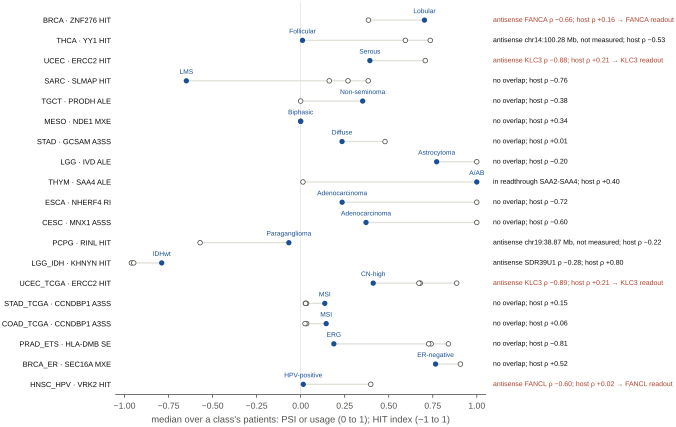

Data behind this chart, as committed beside it:
cohort, view, class, selected_by, rank_in_class, feature_id, symbol, region, mean_abs_shap_class, direction_spearman, n_folds_selected, observed_frac, overlap_class, other_gene, overlap_bp, overlap_segment, rho_other_gene, rho_host, tracks_other_gene, observed_Ductal, q10_Ductal, q90_Ductal, observed_Lobular, q10_Lobular
BRCA, HIT, Lobular, top 5 of the class, 1, ENSG00000158805.12;chr16:89737712-897409…, ZNF276, chr16:89737712-89740925, 0.1242, 0.8837, 5, 0.8866, antisense, FANCA, 997, exon, -0.6588, 0.158, True, 0.888, -0.143, 0.818, 0.8808, 0.3483
THCA, HIT, Follicular, top 5 of the class, 1, ENSG00000100811.14;chr14:100275729-10028…, YY1, chr14:100275729-100282788, 0.08013, -0.927, 5, 0.9959, antisense, ENSG00000259052, 107, exon, , -0.5327, False, , , , , 
UCEC, HIT, Serous, top 5 of the class, 1, ENSG00000104884.17;chr19:45349837-453523…, ERCC2, chr19:45349837-45352352, 0.1086, -0.9761, 5, 0.9938, antisense, KLC3, 235, exon, -0.878, 0.2108, True, , , , , 
SARC, HIT, LMS, top 5 of the class, 1, ENSG00000163681.16;chr3:57889991-5789120…, SLMAP, chr3:57889991-57891206, 0.08243, -0.9166, 5, 0.7957, none, , 0, , , -0.7606, False, , , , , 
TGCT, ALE, Non-seminoma, top 5 of the class, 1, ENSG00000100033.17;chr22:18914530-189169…, PRODH, chr22:18914530-18916988, 0.1639, 0.8574, 5, 0.9561, none, , 0, , , -0.3753, False, , , , , 
MESO, MXE, Biphasic, top 5 of the class, 1, ENSG00000072864.16#chr16:15651468-156515…, NDE1, chr16:15651469-15651584, 0.05959, 0.5814, 3, 0.9474, none, , 0, , , 0.3366, False, , , , , 
STAD, A3SS, Diffuse, top 5 of the class, 1, ENSG00000174500.13#chr3:112128016-112128…, GCSAM, chr3:112128017-112128228, 0.04643, -0.7482, 5, 0.8899, none, , 0, , , 0.01252, False, , , , , 
LGG, ALE, Astrocytoma, top 5 of the class, 1, ENSG00000128928.10;chr15:40418130-404213…, IVD, chr15:40418130-40421313, 0.06029, -0.9829, 5, 0.9762, none, , 0, , , -0.2038, False, , , , , 
THYM, ALE, A/AB, top 5 of the class, 1, ENSG00000148965.10;chr11:18231355-182316…, SAA4, chr11:18231355-18231664, 0.08212, 0.7987, 5, 0.5648, readthrough, SAA2-SAA4, 242, exon, , 0.3971, False, , , , , 
ESCA, RI, Adenocarcinoma, top 5 of the class, 1, ENSG00000172367.16#chr11:119185474-11918…, NHERF4, chr11:119185511-119185924, 0.1434, -0.816, 5, 0.764, none, , 0, , , -0.7238, False, , , , , 
CESC, A5SS, Adenocarcinoma, top 5 of the class, 1, ENSG00000130675.15#chr7:157008527-157009…, MNX1, chr7:157008528-157009435, 0.2326, -0.8306, 5, 0.6596, none, , 0, , , -0.6018, False, , , , , 
PCPG, HIT, Paraganglioma, top 5 of the class, 1, ENSG00000187994.14;chr19:38869943-388702…, RINL, chr19:38869943-38870260, 0.1097, 0.9445, 5, 0.6629, antisense, ENSG00000269050, 102, exon, , -0.22, False, , , , , 
LGG_IDH, HIT, IDHwt, top 5 of the class, 1, ENSG00000100441.10;chr14:24437036-244418…, KHNYN, chr14:24437036-24441843, 0.1708, 0.9454, 5, 1.0, antisense, SDR39U1, 835, exon, -0.2783, 0.8021, False, , , , , 
UCEC_TCGA, HIT, CN-high, top 5 of the class, 1, ENSG00000104884.17;chr19:45349837-453523…, ERCC2, chr19:45349837-45352352, 0.06239, -0.9582, 5, 0.9941, antisense, KLC3, 235, exon, -0.8856, 0.2095, True, , , , , 
STAD_TCGA, A3SS, MSI, top 5 of the class, 1, ENSG00000166946.14#chr15:43194080-431944…, CCNDBP1, chr15:43194081-43194461, 0.1816, 0.9011, 5, 1.0, none, , 0, , , 0.1481, False, , , , , 
COAD_TCGA, A3SS, MSI, top 5 of the class, 1, ENSG00000166946.14#chr15:43194080-431944…, CCNDBP1, chr15:43194081-43194461, 0.116, 0.9129, 5, 1.0, none, , 0, , , 0.06085, False, , , , , 
PRAD_ETS, SE, ERG, top 5 of the class, 1, ENSG00000242574.9#chr6:32935341-32935377…, HLA-DMB, chr6:32935342-32935377, 0.1431, -0.7713, 5, 1.0, none, , 0, , , -0.8084, False, , , , , 
BRCA_ER, MXE, ER-negative, top 5 of the class, 1, ENSG00000148396.18#chr9:136445051-136445…, SEC16A, chr9:136445645-136445719, 0.1324, -0.953, 5, 1.0, none, , 0, , , 0.5217, False, , , , , 
HNSC_HPV, HIT, HPV-positive, top 5 of the class, 1, ENSG00000028116.18;chr2:58159349-5815992…, VRK2, chr2:58159349-58159920, 0.1469, -0.9174, 5, 1.0, antisense, FANCL, 572, exon, -0.6015, 0.02207, True, , , , , 
